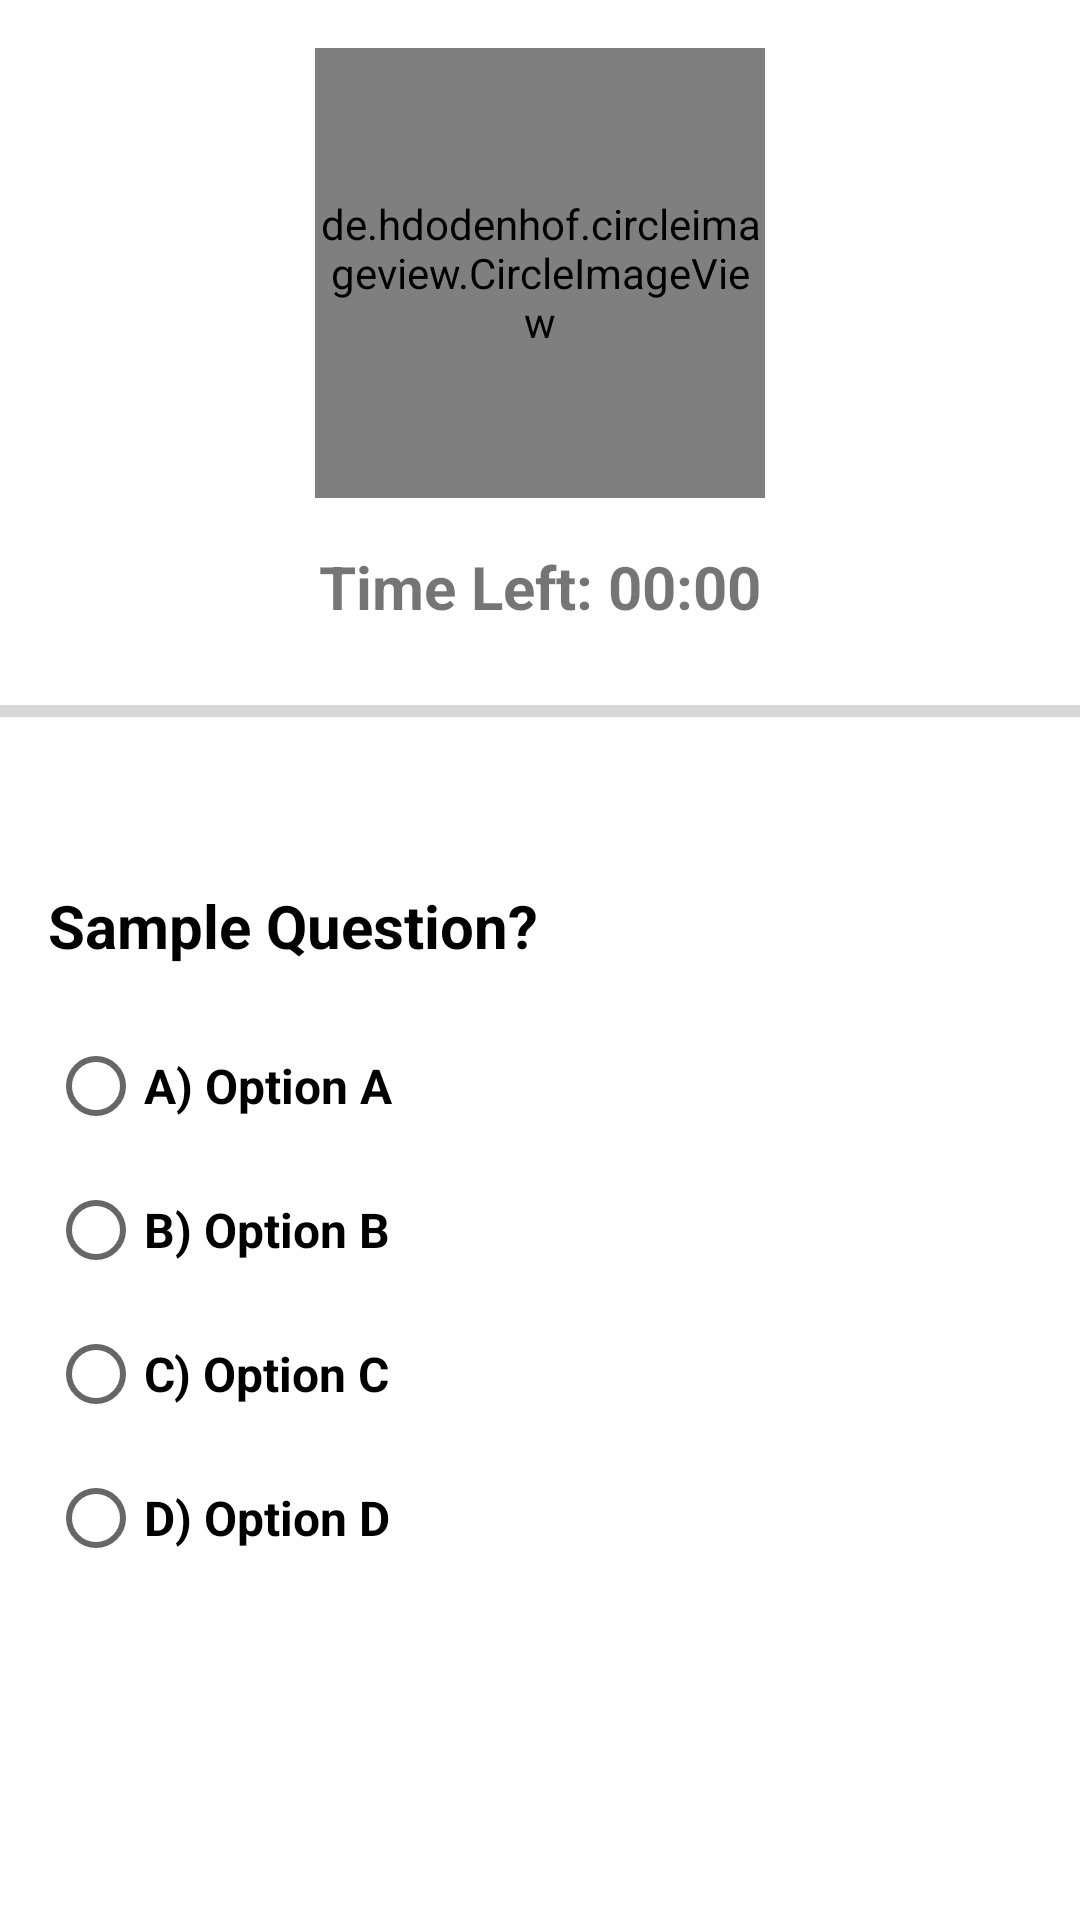

Produce the Android XML layout that renders to this screen, including the resource entries it uses.
<!-- AndroidManifest.xml: application theme Theme.Preparation -->
<!-- res/layout/fragment_quiz.xml -->
<?xml version="1.0" encoding="utf-8"?>
<ScrollView xmlns:android="http://schemas.android.com/apk/res/android"
    xmlns:tools="http://schemas.android.com/tools"
    xmlns:tools2="http://schemas.android.com/tools"
    android:layout_width="match_parent"
    android:layout_height="match_parent"
    android:background="@color/white"
    android:fillViewport="true"
    tools:context=".fragments.QuizFragment">

    <RelativeLayout
        android:layout_width="match_parent"
        android:layout_height="wrap_content"> 

        
        <de.hdodenhof.circleimageview.CircleImageView
            android:id="@+id/imageView"
            android:layout_width="150dp"
            android:layout_height="150dp"
            android:layout_centerHorizontal="true"
            android:layout_marginTop="16dp"
            android:src="@drawable/clock"
            tools:ignore="ContentDescription" />

        
        <TextView
            android:id="@+id/timerTextView"
            android:layout_width="wrap_content"
            android:layout_height="wrap_content"
            android:layout_below="@id/imageView"
            android:layout_centerHorizontal="true"
            android:layout_marginTop="16dp"
            android:text="Time Left: 00:00"
            android:textColor="@color/myColor"
            android:textSize="20sp"
            android:textStyle="bold"
            tools2:ignore="HardcodedText" />

        <ProgressBar
            android:id="@+id/questionProgressBar"
            style="?android:attr/progressBarStyleHorizontal"
            android:layout_width="match_parent"
            android:layout_height="wrap_content"
            android:layout_below="@id/timerTextView"
            android:layout_centerHorizontal="true"
            android:layout_marginTop="20dp" />

        <LinearLayout
            android:id="@+id/questionLayout"
            android:layout_width="match_parent"
            android:layout_height="wrap_content"
            android:layout_below="@+id/questionProgressBar"
            android:layout_centerInParent="true"
            android:orientation="vertical"
            android:layout_marginTop="50dp">
            
            <TextView
                android:id="@+id/questionTextView"
                android:layout_width="match_parent"
                android:layout_height="wrap_content"
                android:layout_marginStart="16dp"
                android:layout_marginEnd="16dp"
                android:text="Sample Question?"
                android:textColor="@color/black"
                android:textSize="20sp"
                android:textStyle="bold"
                tools:ignore="HardcodedText" />

            
            <RadioGroup
                android:id="@+id/answerOptions"
                android:layout_width="match_parent"
                android:layout_height="wrap_content"
                android:layout_marginStart="16dp"
                android:layout_marginTop="16dp"
                android:layout_marginEnd="16dp">

                <RadioButton
                    android:id="@+id/optionA"
                    android:layout_width="match_parent"
                    android:layout_height="wrap_content"
                    android:buttonTint="@color/myColor"
                    android:text="A) Option A"
                    android:textColor="@color/black"
                    android:textSize="16sp"
                    android:textStyle="bold"
                    tools2:ignore="HardcodedText" />

                <RadioButton
                    android:id="@+id/optionB"
                    android:layout_width="match_parent"
                    android:layout_height="wrap_content"
                    android:buttonTint="@color/myColor"
                    android:text="B) Option B"
                    android:textColor="@color/black"
                    android:textSize="16sp"
                    android:textStyle="bold"
                    tools2:ignore="HardcodedText" />

                <RadioButton
                    android:id="@+id/optionC"
                    android:layout_width="match_parent"
                    android:layout_height="wrap_content"
                    android:buttonTint="@color/myColor"
                    android:text="C) Option C"
                    android:textColor="@color/black"
                    android:textSize="16sp"
                    android:textStyle="bold"
                    tools2:ignore="HardcodedText" />

                <RadioButton
                    android:id="@+id/optionD"
                    android:layout_width="match_parent"
                    android:layout_height="wrap_content"
                    android:buttonTint="@color/myColor"
                    android:text="D) Option D"
                    android:textColor="@color/black"
                    android:textSize="16sp"
                    android:textStyle="bold"
                    tools2:ignore="HardcodedText" />
            </RadioGroup>
        </LinearLayout>
    </RelativeLayout>
</ScrollView>
<!-- resources referenced by this layout -->
<resources>
  <color name="black">#FF000000</color>
  <color name="white">#FFFFFFFF</color>
  <!-- drawable clock: png bitmap (drawable, 197290 bytes) -->
  <style name="Theme.Preparation" parent="Theme.MaterialComponents.DayNight.NoActionBar">
          
          <item name="colorPrimary">#F2309F</item>
          <item name="colorPrimaryVariant">@android:color/darker_gray</item>
          <item name="colorOnPrimary">@color/white</item>
          
          <item name="colorSecondary">@color/teal_200</item>
          <item name="colorSecondaryVariant">@color/teal_700</item>
          <item name="colorOnSecondary">@color/black</item>
          
          <item name="android:statusBarColor">?attr/colorPrimaryVariant</item>
          
      </style>
  <color name="teal_200">#FF03DAC5</color>
  <color name="teal_700">#FF018786</color>
</resources>
